Photos from the image-classification dataset "lbp" in the GitHub repository rania250/classification. Its 2 classes are: chair, table.

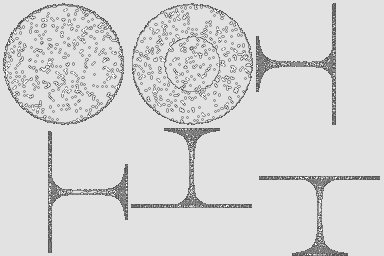
Label: table

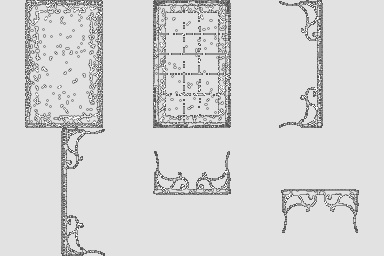
Label: table

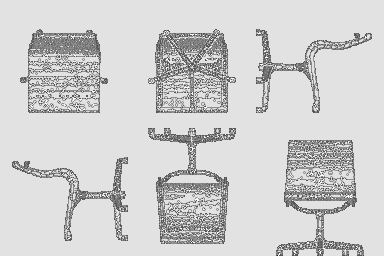
Label: chair

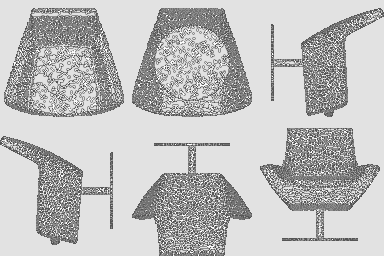
Label: chair

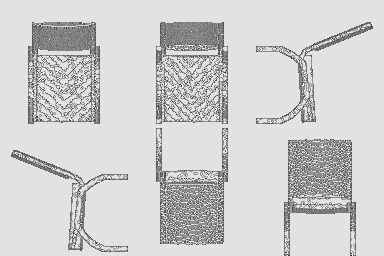
Label: chair

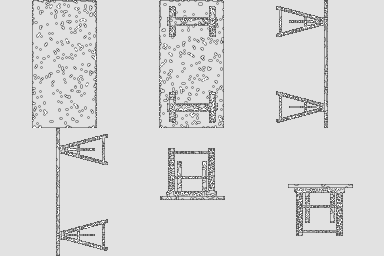
Label: table
